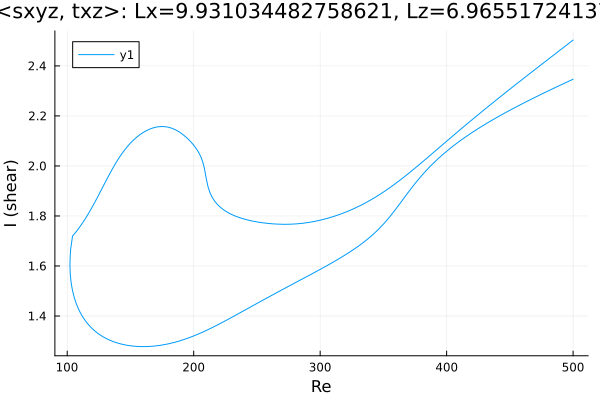

The table this chart was drawn from, first rows:
Re, shear
500.0, 2.347
499.8, 2.346
498.4, 2.343
497, 2.34
495.5, 2.336
494.1, 2.333
493.2, 2.331
491.8, 2.327
490.4, 2.324
489, 2.321
487.6, 2.317
486.2, 2.314
484.7, 2.311
483.3, 2.307
481.9, 2.304
480.5, 2.3
479.1, 2.297
477.7, 2.293
476.3, 2.29
474.8, 2.287
473.4, 2.283
472, 2.28
470.6, 2.276
469.2, 2.272
467.8, 2.269
466.4, 2.265
464.9, 2.262
463.5, 2.258
462.1, 2.254
460.7, 2.251
459.3, 2.247
457.9, 2.243
456.5, 2.24
455, 2.236
453.6, 2.232
452.2, 2.229
450.8, 2.225
449.4, 2.221
448, 2.217
446.6, 2.213
445.1, 2.209
443.7, 2.205
442.3, 2.201
440.9, 2.197
439.5, 2.193
438.1, 2.189
436.7, 2.185
435.2, 2.181
433.8, 2.177
432.4, 2.172
431.1, 2.169
429.7, 2.164
428.3, 2.16
426.9, 2.155
425.5, 2.151
424.1, 2.146
422.6, 2.142
421.2, 2.137
419.8, 2.133
418.4, 2.128
... 575 more rows
